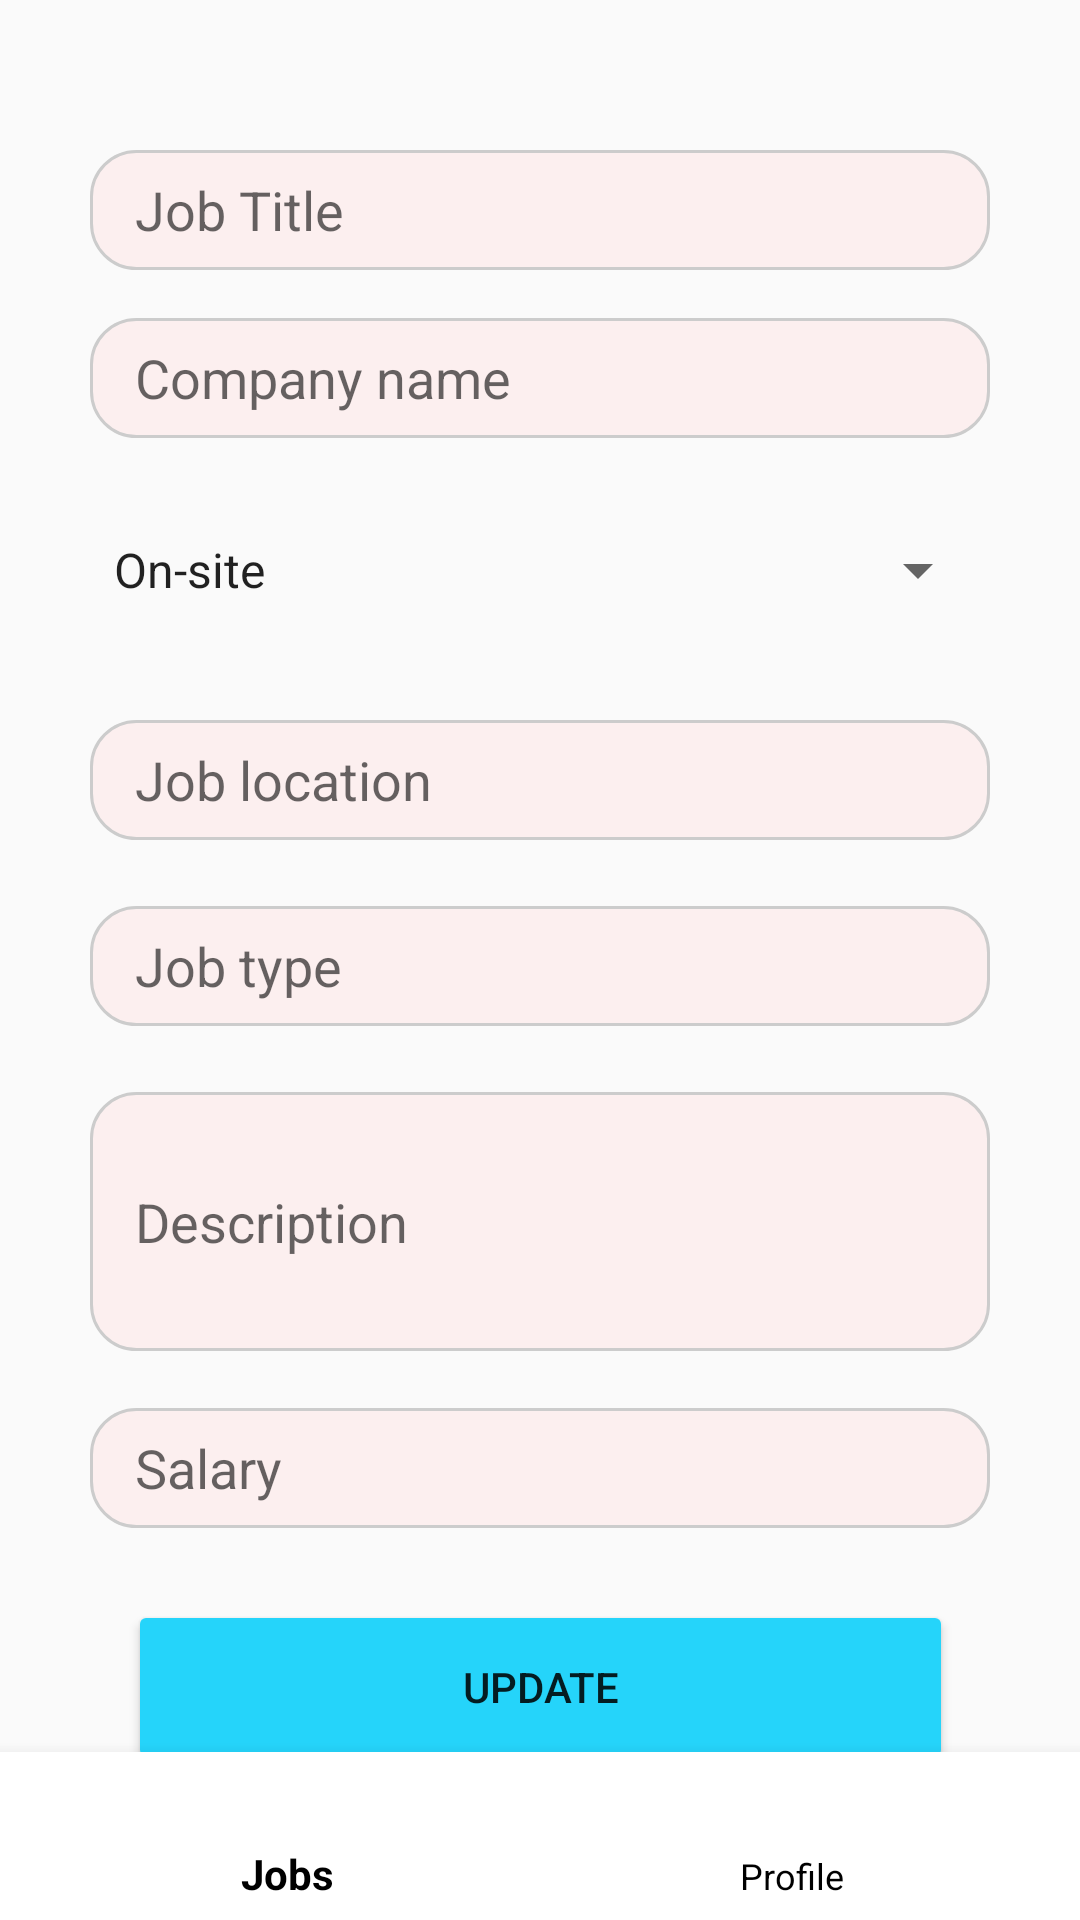

Layout XML and referenced resources for this Android screen:
<!-- AndroidManifest.xml: application theme Theme.TempJobV3 -->
<!-- res/layout/fragment_edit_job.xml -->
<?xml version="1.0" encoding="utf-8"?>
<androidx.constraintlayout.widget.ConstraintLayout xmlns:android="http://schemas.android.com/apk/res/android"
    xmlns:tools="http://schemas.android.com/tools"
    android:layout_width="match_parent"
    android:layout_height="match_parent"
    xmlns:app="http://schemas.android.com/apk/res-auto"
    tools:context=".ui.job.edit_job">

    <EditText
        android:id="@+id/update_jobTitle_editText"
        android:layout_width="300dp"
        android:layout_height="40dp"
        android:layout_marginTop="50dp"
        android:background="@drawable/rounded_textview"
        android:ems="10"
        android:hint="Job Title"
        android:inputType="text"
        android:paddingLeft="15dp"
        app:layout_constraintEnd_toEndOf="parent"
        app:layout_constraintHorizontal_bias="0.5"
        app:layout_constraintStart_toStartOf="parent"
        app:layout_constraintTop_toTopOf="parent" />

    <EditText
        android:id="@+id/update_companyName_editText"
        android:layout_width="300dp"
        android:layout_height="40dp"

        android:layout_marginTop="16dp"
        android:background="@drawable/rounded_textview"
        android:ems="10"
        android:hint="Company name"
        android:inputType="text"
        android:paddingLeft="15dp"
        app:layout_constraintEnd_toEndOf="parent"
        app:layout_constraintHorizontal_bias="0.5"
        app:layout_constraintStart_toStartOf="parent"
        app:layout_constraintTop_toBottomOf="@+id/update_jobTitle_editText" />

    <Spinner
        android:id="@+id/update_spinner_workplacetype"
        android:entries="@array/spinner_items"
        android:layout_width="300dp"
        android:layout_height="40dp"
        android:layout_marginTop="24dp"
        android:layout_marginBottom="24dp"
        app:layout_constraintBottom_toTopOf="@+id/update_jobLocation_editText"
        app:layout_constraintEnd_toEndOf="parent"
        app:layout_constraintHorizontal_bias="0.5"
        app:layout_constraintStart_toStartOf="parent"
        app:layout_constraintTop_toBottomOf="@+id/update_companyName_editText" />

    <EditText
        android:id="@+id/update_jobLocation_editText"
        android:layout_width="300dp"
        android:layout_height="40dp"
        android:layout_marginTop="30dp"
        android:background="@drawable/rounded_textview"
        android:ems="10"
        android:hint="Job location"
        android:inputType="text"
        android:paddingLeft="15dp"
        app:layout_constraintEnd_toEndOf="parent"
        app:layout_constraintStart_toStartOf="parent"
        app:layout_constraintTop_toBottomOf="@+id/update_spinner_workplacetype" />

    <EditText
        android:id="@+id/update_jobType_editText"
        android:layout_width="300dp"
        android:layout_height="40dp"
        android:layout_marginTop="22dp"
        android:background="@drawable/rounded_textview"
        android:ems="10"
        android:hint="Job type"
        android:inputType="text"
        android:paddingLeft="15dp"
        app:layout_constraintEnd_toEndOf="parent"
        app:layout_constraintHorizontal_bias="0.5"
        app:layout_constraintStart_toStartOf="parent"
        app:layout_constraintTop_toBottomOf="@+id/update_jobLocation_editText" />

    <EditText
        android:id="@+id/update_jobDescription_editText"
        android:layout_width="300dp"
        android:layout_height="wrap_content"
        android:layout_marginTop="22dp"
        android:background="@drawable/rounded_textview"
        android:hint="Description"

        android:inputType="textMultiLine"
        android:lines="5"
        android:minLines="3"
        android:paddingStart="15dp"
        android:paddingTop="10dp"
        android:paddingEnd="15dp"
        android:paddingBottom="10dp"
        app:layout_constraintEnd_toEndOf="parent"
        app:layout_constraintStart_toStartOf="parent"
        app:layout_constraintTop_toBottomOf="@+id/update_jobType_editText" />

    <EditText
        android:id="@+id/update_salary_editText"
        android:layout_width="300dp"
        android:layout_height="40dp"
        android:layout_marginStart="24dp"
        android:layout_marginTop="19dp"
        android:layout_marginEnd="24dp"
        android:background="@drawable/rounded_textview"
        android:ems="10"
        android:hint="Salary"
        android:inputType="number|numberSigned"
        android:paddingLeft="15dp"
        app:layout_constraintEnd_toEndOf="parent"
        app:layout_constraintHorizontal_bias="0.497"
        app:layout_constraintStart_toStartOf="parent"
        app:layout_constraintTop_toBottomOf="@+id/update_jobDescription_editText" />

    <Button
        android:id="@+id/update_job_btn"
        android:layout_width="275dp"
        android:layout_height="58dp"
        android:layout_marginTop="24dp"
        android:backgroundTint="@color/add_job_btn_color"
        android:text="Update"
        app:layout_constraintEnd_toEndOf="parent"
        app:layout_constraintStart_toStartOf="parent"
        app:layout_constraintTop_toBottomOf="@+id/update_salary_editText" />

    <com.google.android.material.bottomnavigation.BottomNavigationView
        android:id="@+id/bottom_nav"
        android:layout_width="match_parent"
        android:layout_height="wrap_content"
        android:background="@color/white"
        app:itemIconTint="@color/black"
        app:itemTextColor="@color/black"
        app:layout_constraintBottom_toBottomOf="parent"
        app:layout_constraintEnd_toEndOf="parent"
        app:layout_constraintStart_toStartOf="parent"
        app:menu="@menu/bottom_nav_menu" />

</androidx.constraintlayout.widget.ConstraintLayout>
<!-- resources referenced by this layout -->
<resources>
  <string-array name="spinner_items">
          <item>On-site</item>
          <item>Remote</item>
          <item>Hybrid</item>
      </string-array>
  <color name="add_job_btn_color">#25d4fa</color>
  <color name="black">#FF000000</color>
  <color name="white">#FFFFFFFF</color>
  <!-- drawable rounded_textview (drawable) -->
  <shape xmlns:android="http://schemas.android.com/apk/res/android"
      android:shape="rectangle">
      <solid android:color="@color/postjob_textviewcolor" /> 
      <corners android:radius="15dp" />
      <stroke
          android:width="1dp"
          android:color="#CCCCCC" />
  </shape>
  <style name="Theme.TempJobV3" parent="Base.Theme.TempJobV3" />
  <color name="postjob_textviewcolor">#fcefef</color>
  <style name="Base.Theme.TempJobV3" parent="Theme.AppCompat.Light.NoActionBar">
          
  
          
      </style>
</resources>
